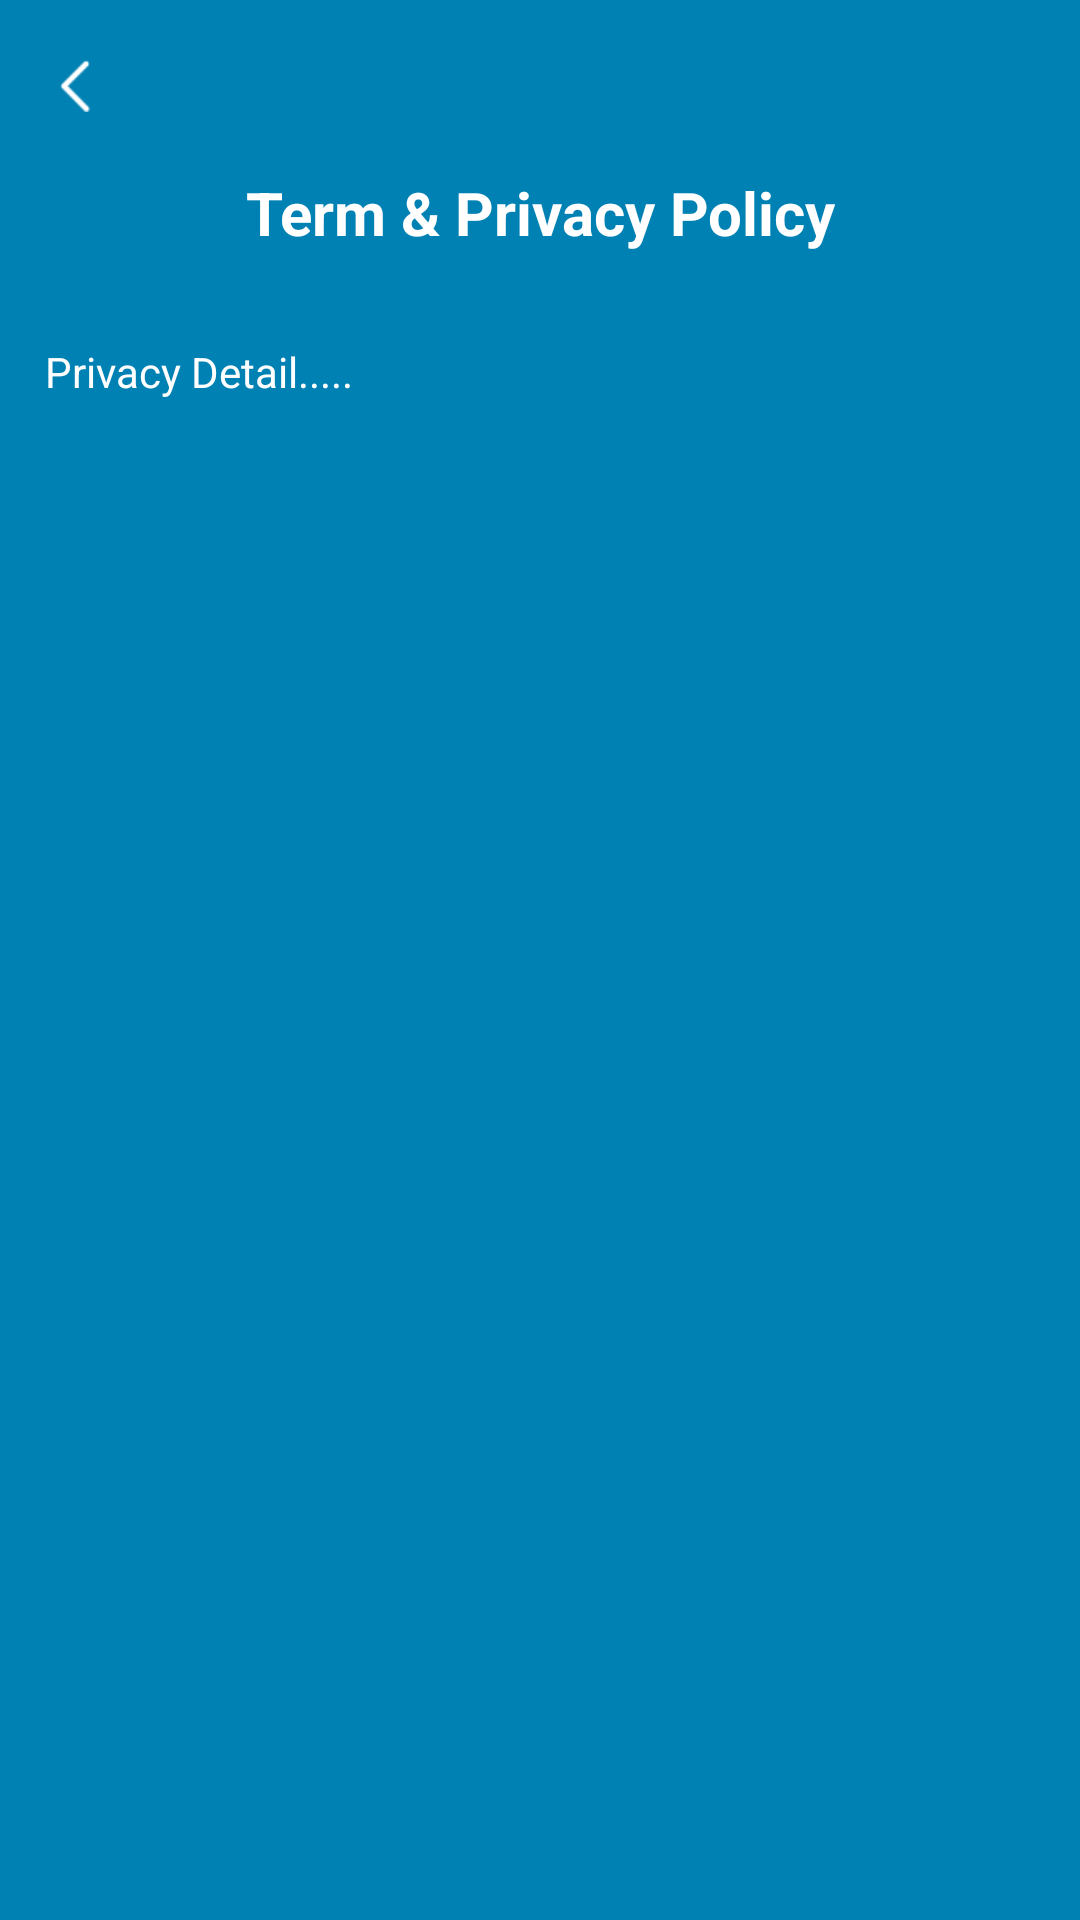

Produce the Android XML layout that renders to this screen, including the resource entries it uses.
<!-- AndroidManifest.xml: application theme AppTheme -->
<!-- res/layout/activity_privacy.xml -->
<?xml version="1.0" encoding="utf-8"?>
<RelativeLayout xmlns:android="http://schemas.android.com/apk/res/android"
    xmlns:tools="http://schemas.android.com/tools"
    android:id="@+id/activity_privacy"
    android:layout_width="match_parent"
    android:layout_height="match_parent"
    android:paddingLeft="0dp"
    android:paddingRight="0dp"
    android:paddingTop="0dp"
    android:background="#0081b3"
    android:paddingBottom="0dp"
    tools:context="com.chavel.chavel.PrivacyActivity">
    <ImageButton
        android:id="@+id/btnPrivacyBack"
        android:background="@null"
        android:layout_width="50dp"
        android:layout_height="wrap_content"
        android:adjustViewBounds="true"
        android:padding="20dp"
        android:scaleType="fitCenter"
        android:src="@drawable/back_ico"
        />
    <TextView
        android:layout_width="match_parent"
        android:layout_height="wrap_content"
        android:gravity="center"
        android:id="@+id/lblPrivacyHead"
        android:text="Term &amp; Privacy Policy"
        android:textColor="#fff"
        android:textStyle="bold"
        android:layout_marginBottom="15dp"
        android:textSize="20dp"
        android:layout_below="@+id/btnPrivacyBack"
        />
    <TextView
        android:id="@+id/lblPrivacyDetail"
        android:layout_below="@+id/lblPrivacyHead"
        android:layout_width="match_parent"
        android:padding="15dp"
        android:layout_height="wrap_content"
        android:textColor="#fff"
        android:textStyle="normal"
        android:textSize="14dp"
        android:text="Privacy Detail....."
        />
</RelativeLayout>
<!-- resources referenced by this layout -->
<resources>
  <!-- drawable back_ico: png bitmap (drawable, 1251 bytes) -->
  <style name="AppTheme" parent="Theme.AppCompat.Light.DarkActionBar">
          
          <item name="android:textColorHint">#95d0e6</item>
      </style>
</resources>
